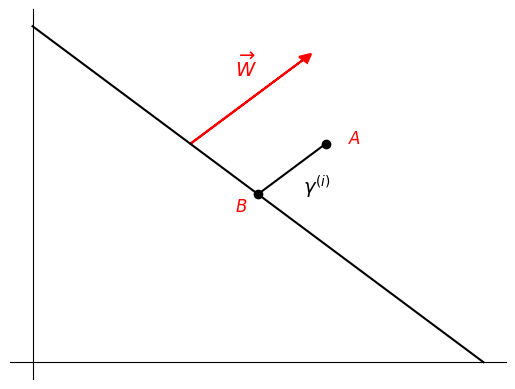

Generate this figure with matplotlib:
import matplotlib.pyplot as plt
import numpy as np


def visualization():
    a = plt.gca()
    a.spines['right'].set_visible(False)
    a.spines['top'].set_visible(False)
    a.spines['left'].set_position(('data', 0))
    a.spines['bottom'].set_position(('data', 0))
    points = np.array([[1.3, 1.3], [1, 1]])

    plt.plot([0, 2], [2, 0], c='black')  # x+y = 2
    plt.plot([1, 1.3], [1, 1.3], c='black')  # x-y = 0
    plt.scatter(points[:, 0], points[:, 1],c='black')
    plt.arrow(0.7, 1.3, 1.2 - 0.7,  1.8- 1.3, head_width=0.05,  # y = x + 1
              head_length=0.05, fc='r', ec='r', linewidth=1.5)
    plt.xticks([])
    plt.yticks([])
    plt.annotate(r'$A$', xy=(1.4, 1.3), fontsize=12, c='r')
    plt.annotate(r'$B$', xy=(0.9, 0.9), fontsize=12, c='r')
    plt.annotate(r'$\overrightarrow{W}$', xy=(0.9, 1.7), fontsize=14, c='r')
    plt.annotate(r'$\gamma^{(i)}$', xy=(1.2, 1), fontsize=14, c='black')
    plt.show()


if __name__ == '__main__':
    visualization()
